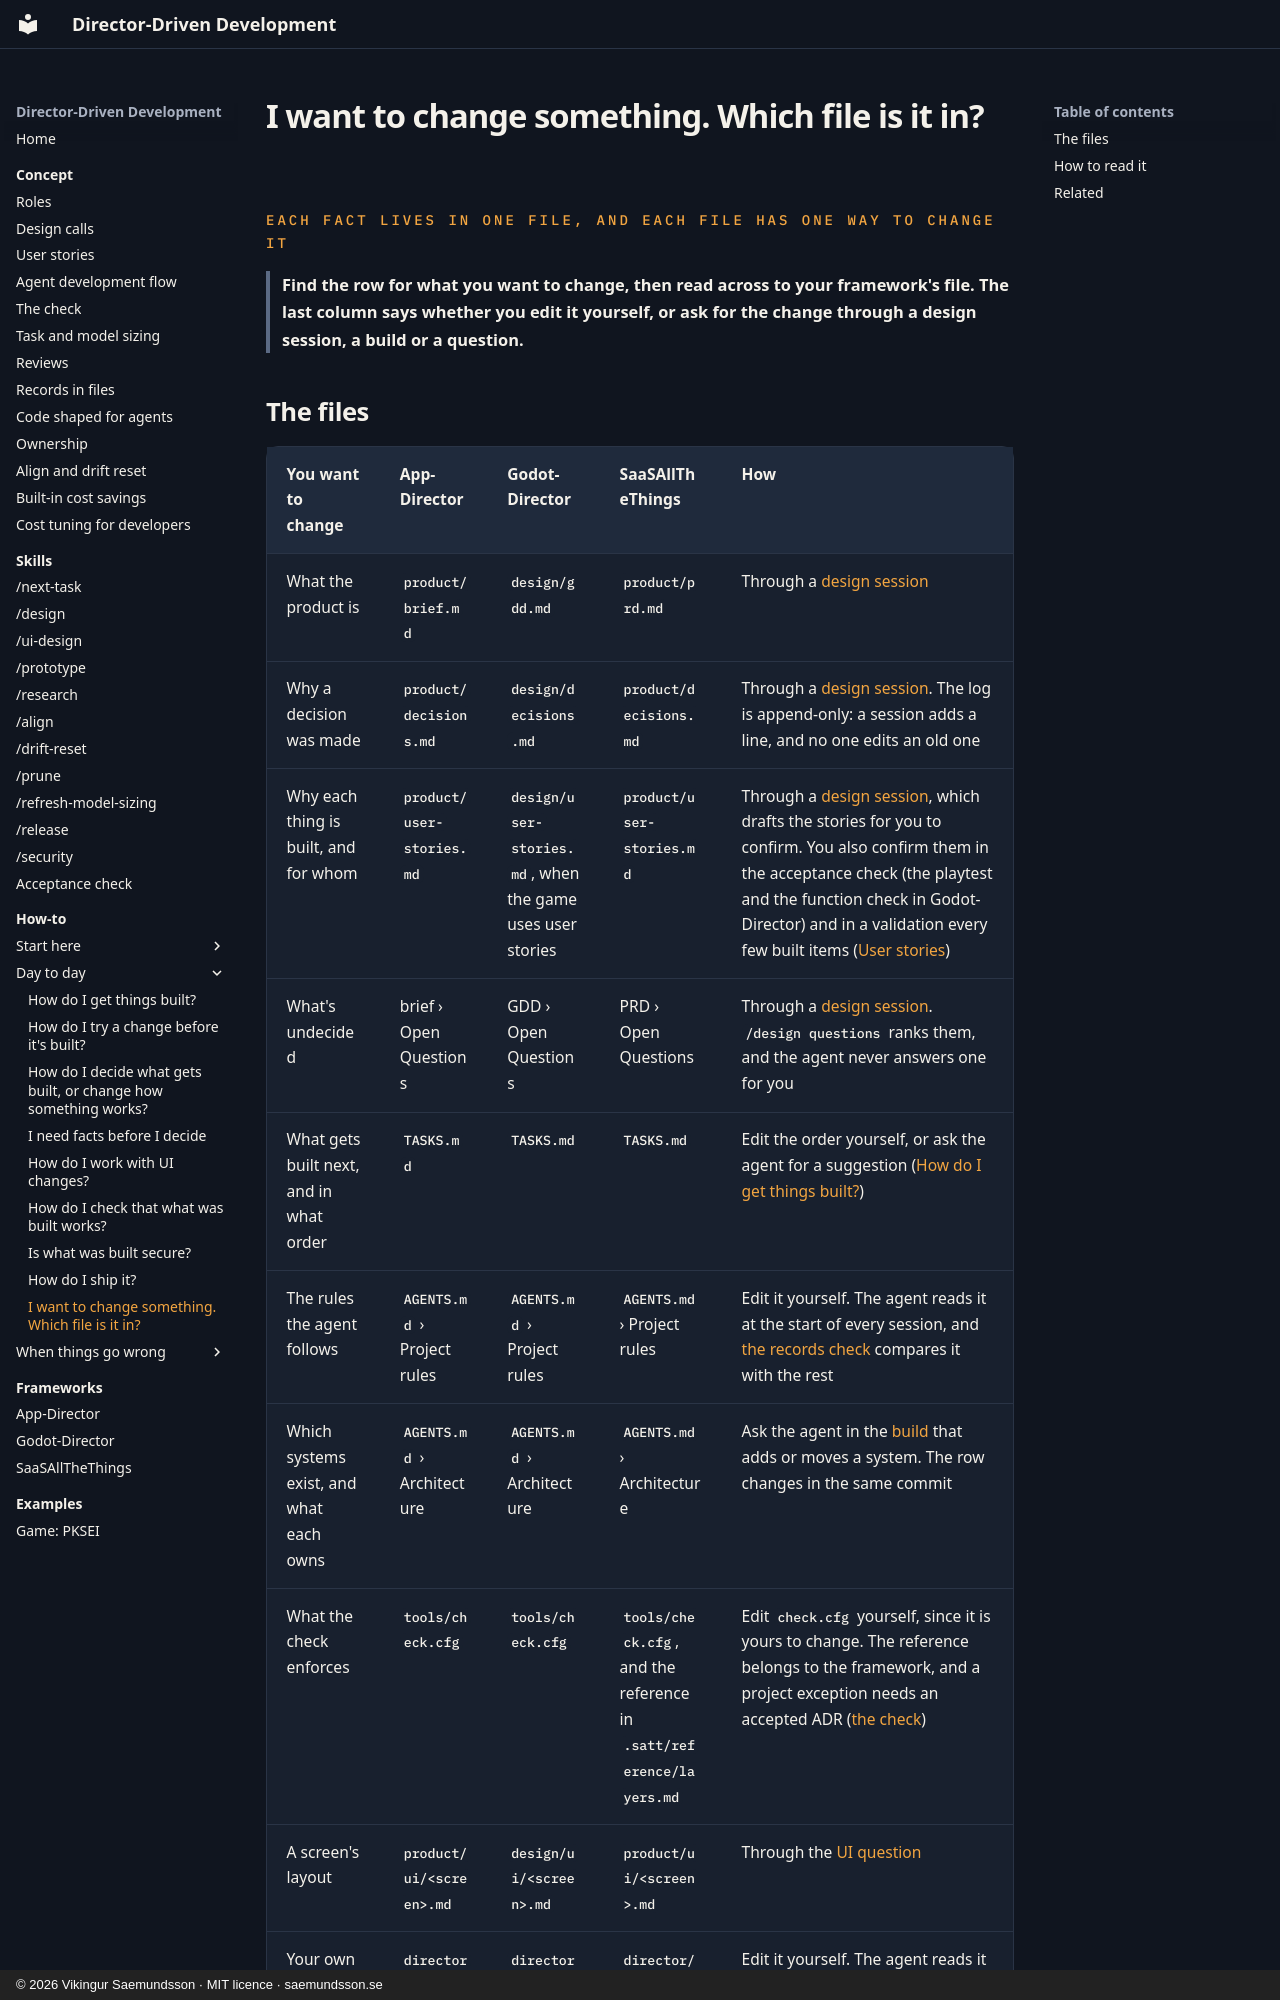

repository: Freakling/Director-Driven-Development · page: how-to/where/index.html · generator: mkdocs · copyright: © 2026 Vikingur Saemundsson · MIT licence · saemundsson.se

# I want to change something. Which file is it in?

<div class="kicker">Each fact lives in one file, and each file has one way to change it</div>

> Find the row for what you want to change, then read across to your framework's file. The last column says whether you edit it yourself, or ask for the change through a design session, a build or a question.
